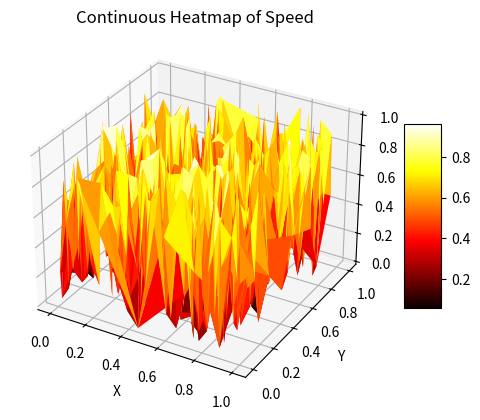

Write Python code to recreate this figure. (Note: this script raises an exception after producing the figure.)
import numpy as np
import matplotlib.pyplot as plt
from mpl_toolkits.mplot3d import Axes3D

# 生成示例三维轨迹数据：x, y, z坐标和速度值
num_points = 1000
x = np.random.rand(num_points)
y = np.random.rand(num_points)
z = np.random.rand(num_points)
speed = np.random.rand(num_points)  # 假设速度范围在0到1之间

# 绘制连续热力图
fig = plt.figure()
ax = fig.add_subplot(111, projection='3d')

# 使用plot_trisurf绘制热力图
surf = ax.plot_trisurf(x, y, z, cmap='hot', linewidth=0.2, facecolors=plt.cm.hot(speed))
fig.colorbar(surf, ax=ax, shrink=0.5, aspect=5)

ax.set_xlabel('X')
ax.set_ylabel('Y')
ax.set_zlabel('Z')
ax.set_title('Continuous Heatmap of Speed')
plt.savefig(f'/home/<user>/Documents/python/AGAPG-main/aerial_gym/scripts/charts_output/tmp_scatter_plot.png')
plt.show()